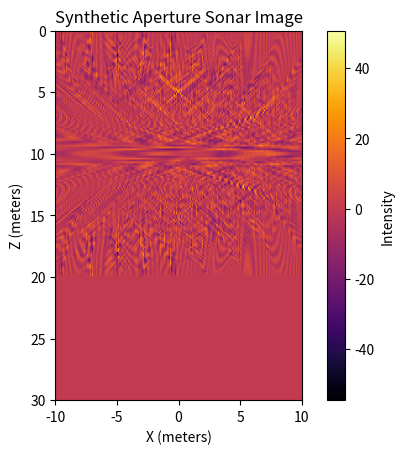

Source code (Python):
import numpy as np
import matplotlib.pyplot as plt

def generate_sas_image():
    # --- PARAMETERS ---
    c = 1500  # Speed of sound in water (meters/second)
    f0 = 30000  # Center frequency of sonar pulse (Hz)
    sampling_rate = 1e6  # Sampling rate for signal (samples/second)
    pulse_length = 1e-3  # Length of the sonar pulse (seconds)
    wavelength = c / f0  # Wavelength of the sonar pulse (meters)

    # --- GRID AND SONAR PATH ---
    x_positions = np.linspace(-10, 10, 200)  # Sonar moves along x-axis from -10 to 10 meters (200 positions)
    z = 10  # Sonar altitude above seabed (meters), constant for all positions

    # --- SEABED REFLECTORS (TARGETS) ---
    targets = [(0, 15), (-5, 18), (6, 13)]  # List of (x, z) positions for point reflectors on seabed

    # --- TIME AXIS AND TRANSMIT PULSE ---
    t = np.arange(0, 2 * z / c, 1 / sampling_rate)  # Time axis: covers round-trip time to max depth
    # Generate a windowed sinusoidal pulse (Hanning window reduces sidelobes)
    pulse = np.sin(2 * np.pi * f0 * t) * np.hanning(len(t))

    # --- ECHO SIMULATION ---
    echo_data = []  # Will store simulated echoes for each sonar position
    for x in x_positions:
        echo = np.zeros_like(t)  # Initialize echo signal for this sonar position
        for tx, tz in targets:
            # Calculate distance from sonar (at x, z) to target (tx, tz)
            r = np.sqrt((x - tx)**2 + (z - tz)**2)
            # Calculate round-trip delay in samples
            delay = int((2 * r / c) * sampling_rate)
            if delay < len(t):
                echo[delay] += 1  # Add a delta (impulse) at the delay corresponding to this target
        # Convolve echo with transmit pulse to simulate received signal
        echo_data.append(np.convolve(echo, pulse, mode='same'))
    echo_data = np.array(echo_data)  # Convert list to 2D numpy array: shape (num_positions, num_samples)

    # --- IMAGE RECONSTRUCTION VIA BACKPROJECTION ---
    image_size = 200  # Output image will be 200x200 pixels
    image = np.zeros((image_size, image_size))  # Initialize empty image
    x_grid = np.linspace(-10, 10, image_size)  # X-coordinates for image grid
    z_grid = np.linspace(0, 30, image_size)    # Z-coordinates (depth) for image grid

    # For each pixel in the output image:
    for i, x in enumerate(x_grid):
        for j, zz in enumerate(z_grid):
            # For each sonar position:
            for k, sx in enumerate(x_positions):
                # Calculate distance from sonar position to image pixel
                r = np.sqrt((sx - x)**2 + (z - zz)**2)
                # Calculate round-trip delay in samples
                delay = int((2 * r / c) * sampling_rate)
                # If delay is within the recorded echo, add its value to the image pixel
                if delay < echo_data.shape[1]:
                    image[j, i] += echo_data[k, delay]

    # --- PLOTTING ---
    plt.imshow(
        image,
        extent=[-10, 10, 30, 0],  # X from -10 to 10, Z from 0 (top) to 30 (bottom)
        cmap='inferno'
    )
    plt.title("Synthetic Aperture Sonar Image")
    plt.xlabel("X (meters)")
    plt.ylabel("Z (meters)")
    plt.colorbar(label='Intensity')
    plt.show()

if __name__ == "__main__":
    generate_sas_image()